The GitHub repository shaverm96/DSBA-6165-Sum-2026-Take-Home-Exam contains a labelled image folder "dogs-vs-cats-classification" with 2 categories: cats, dogs. Examples follow, each with its label.

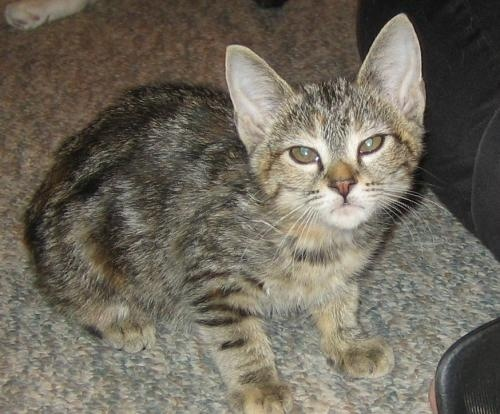
Label: cats

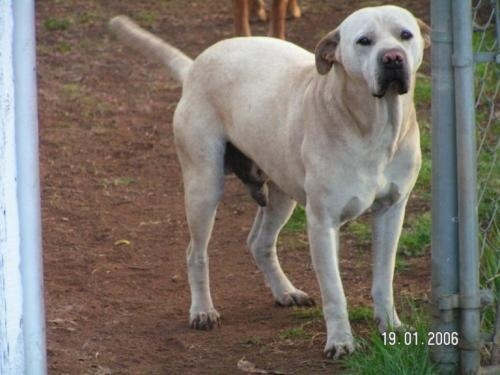
Label: dogs

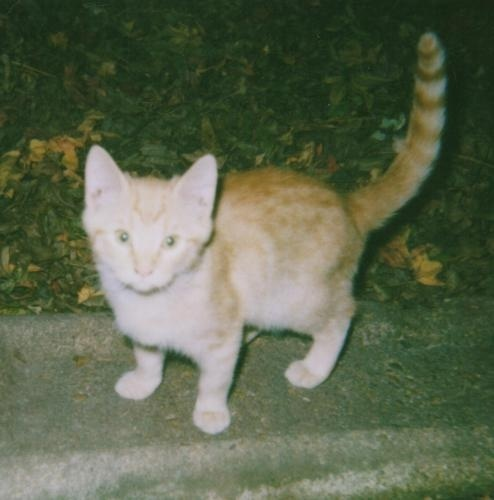
Label: cats

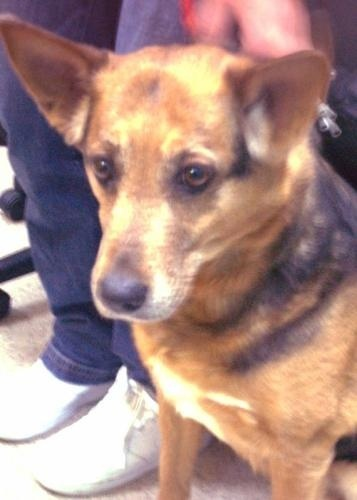
Label: dogs

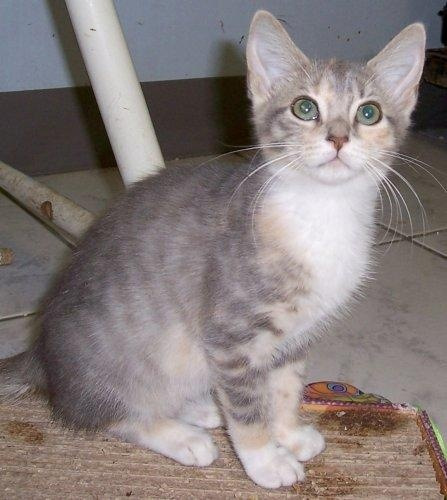
Label: cats

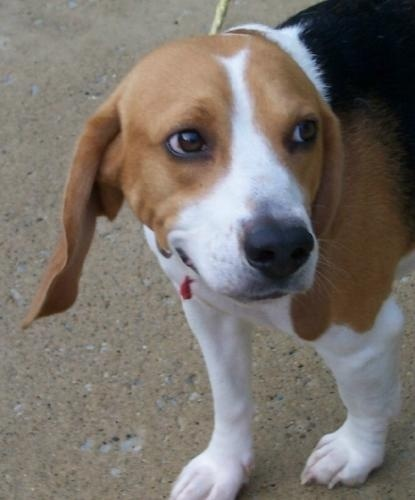
Label: dogs
